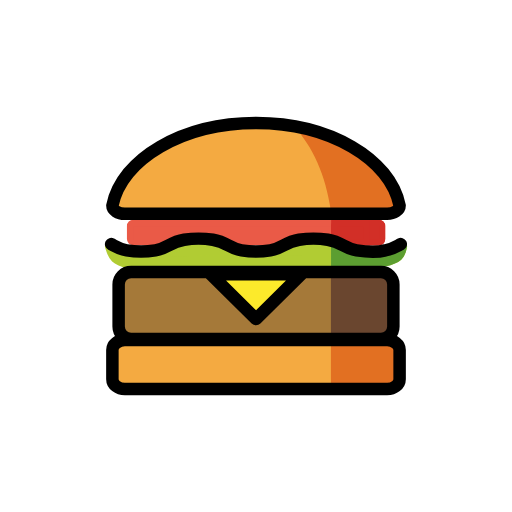
t = 0.00 s
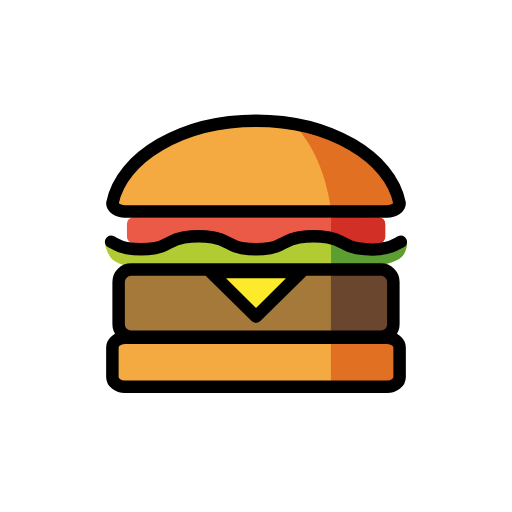
t = 0.48 s
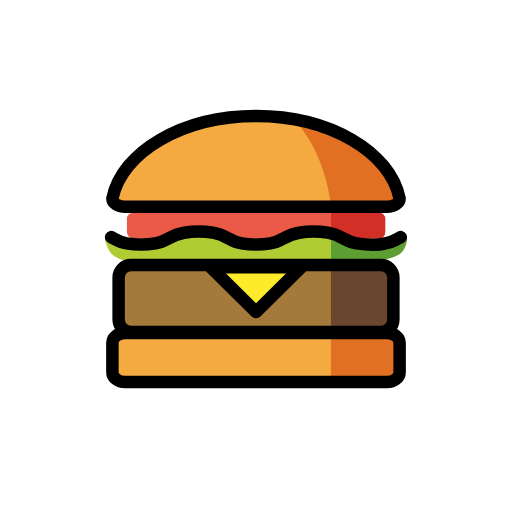
t = 1.43 s
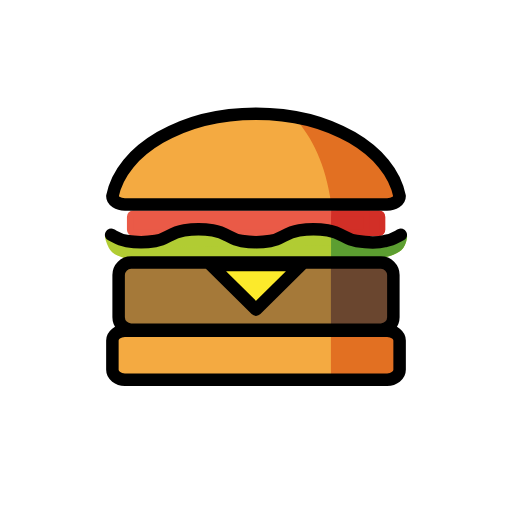
t = 1.90 s
t = 2.38 s: frame unchanged from t = 1.43 s, image omitted
t = 3.33 s: frame unchanged from t = 0.48 s, image omitted

The animated SVG that drew these frames (rendered in a browser with its animation timeline set to each time). Animation: 1 SMIL element (animateTransform=1); one cycle of 3.80 s, repeats indefinitely.

<?xml version='1.0' encoding='utf-8'?>
<svg xmlns="http://www.w3.org/2000/svg" id="emoji" viewBox="-5 -5 82 82" width="200" height="200" role="img">
  <title>OpenMoji: hamburger</title><g><g id="color">
    <path fill="#a57939" d="m57.6 48.95-41.6 0.347c-1.104 0.0092-2-0.8955-2-2v-6.75c0-1.104 0.8955-2 2-2l41.89 0.6072z" />
    <path fill="#f4aa41" d="m32.88 49.47h-17.88c-1.104 0-2 0.7013-2 1.566v4.699c0 0.865 0.8955 1.566 2 1.566h42c1.104 0 2-0.7013 2-1.566v-4.699c0-0.865-0.8955-1.566-2-1.566h-17.79" />
    <path fill="#e27022" d="m48 49.3h9c1.104 0 2 0.7168 2 1.601v4.803c0 0.8841-0.8955 1.601-2 1.601h-9z" />
    <path fill="#f4aa41" d="m59 27.53c0 0.7243-0.8955 1.312-2 1.312h-42c-1.104 0-2-0.5872-2-1.312 1.484-7.465 11.21-13.23 23-13.23s21.52 5.765 23 13.23z" />
    <path fill="#e27022" d="m42 15.14c3.074 3.299 5.156 7.823 6 13.67h9c1.104 0 2-0.5738 2-1.281-1.5-7.201-10.66-11.53-17-12.39z" />
    <polygon transform="translate(14.26 17.08) scale(.5893)" fill="#fcea2b" points="49.94 35.25 22.06 35.25 36 49.19" />
    <path fill="#6a462f" stroke-width="0" d="m48 38.48v10.82h8c1.104 0 2-0.8955 2-2v-6.75c0-1.104-0.8955-2-2-2h-6.666" />
    <rect x="16.33" y="31.2" width="39.35" height="2.093" fill="#ea5a47" fill-rule="evenodd" stroke="#ea5a47" stroke-linecap="round" stroke-linejoin="round" stroke-width="2" paint-order="stroke fill markers" />
    <path fill="#d22f27" fill-rule="evenodd" stroke="#d22f27" stroke-linecap="round" stroke-linejoin="round" stroke-width="2" d="m49.04 31.2h6.661v2.126h-6.661z" paint-order="stroke fill markers" />
    <path fill="#b1cc33" stroke="#b1cc33" stroke-linejoin="round" stroke-width="2" d="m15.89 37.09 40.58-0.3828c2.212-0.4852 2.519-1.021 2.732-2.267-1.861 1.266-3.301 1.278-4.582 1.438-2.319-0.01147-4.462 0.02441-5.933-1.85l-5.997-0.4466-4.338 1.914-4.338-0.0638-4.785-1.659-5.104-0.2552c-1.222 1.475-3.522 1.902-4.913 2.361-2.134-0.3929-4.418 0.8084-6.398-1.438 0.4895 1.538 0.4986 1.973 3.08 2.65z" />
    <path fill="#5c9e31" stroke="#5c9e31" stroke-linejoin="round" stroke-width="2" d="m49.02 37.84 7.438-1.134c2.212-0.4852 2.519-1.021 2.732-2.267-1.861 1.266-3.301 1.278-4.582 1.438-2.319-0.01147-2.088-0.01915-4.079-1.018l-1.509-0.8729z" />
    <path fill="#d22f27" fill-rule="evenodd" stroke="#d22f27" stroke-linecap="round" stroke-width="2" d="m49.04 31.2h4.185v2.126h-4.185z" paint-order="stroke fill markers" />
  </g>
  <g id="hair" />
  <g id="skin" />
  <g id="skin-shadow" />
  <g id="line">
    <path fill="none" stroke="#000" stroke-linecap="round" stroke-linejoin="round" stroke-miterlimit="10" stroke-width="2" d="m32.88 49.3h-16.88c-1.104 0-2-0.8955-2-2v-6.75c0-1.104 0.8955-2 2-2h40c1.104 0 2 0.8955 2 2v6.75c0 1.104-0.8955 2-2 2h-16.79z" />
    <path fill="none" stroke="#000" stroke-linecap="round" stroke-linejoin="round" stroke-miterlimit="10" stroke-width="2" d="m32.88 49.47h-17.88c-1.104 0-2 0.7013-2 1.566v4.699c0 0.865 0.8955 1.566 2 1.566h42c1.104 0 2-0.7013 2-1.566v-4.699c0-0.865-0.8955-1.566-2-1.566h-17.79z" />
    <path fill="none" stroke="#000" stroke-linecap="round" stroke-linejoin="round" stroke-miterlimit="10" stroke-width="2" d="m59 27.93c0 0.7243-0.8955 1.312-2 1.312h-42c-1.104 0-2-0.5872-2-1.312 1.484-7.465 11.21-13.23 23-13.23s21.52 5.765 23 13.23z" />
    <path fill="none" stroke="#000" stroke-linecap="round" stroke-linejoin="round" stroke-miterlimit="10" stroke-width="2" d="m43.24 38.93h-14.48l7.242 7.164z" />
    <path fill="none" stroke="#000" stroke-linecap="round" stroke-linejoin="round" stroke-miterlimit="10" stroke-width="2" d="m59.19 34.1c-0.7619 0.3964-1.358 0.8199-2.487 1.002-1.368 0.3587-3.178 0.2195-4.602 0-1.928-0.3112-2.302-1.326-4.602-1.708-1.424-0.2195-3.178-0.2195-4.602 0-2.299 0.3815-2.673 1.396-4.602 1.708-1.424 0.2195-3.178 0.2195-4.602 0-1.928-0.3112-2.302-1.326-4.602-1.708-1.424-0.2195-3.178-0.2195-4.602 0-2.299 0.3815-2.673 1.396-4.602 1.708-1.424 0.2195-3.178 0.2195-4.602 0-1.129-0.1823-1.725-0.6058-2.487-1.002" paint-order="stroke fill markers" />
  </g>
<animateTransform attributeName="transform" type="translate" values="0 0;0 -1.5;0 0" dur="3.8s" repeatCount="indefinite" /></g></svg>
